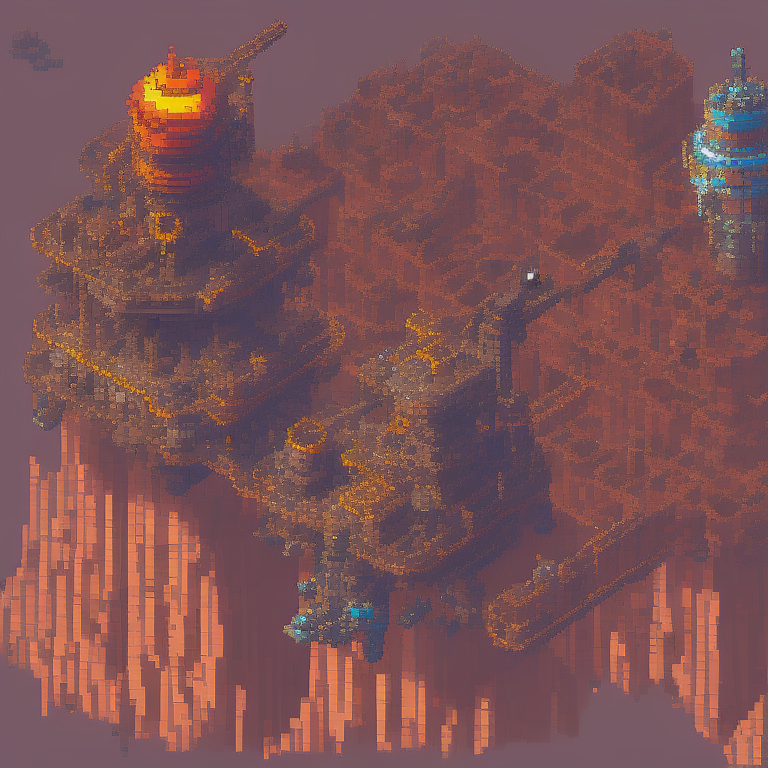
Generation parameters embedded in this image by AUTOMATIC1111 Stable Diffusion web UI or a fork of it (Forge, ...) (PNG 'parameters' text chunk):
top-down view of drilling rig. alien biome. kingdom rush style. pixelsprite.
Negative prompt: grass, tree, road, env
Steps: 30, Sampler: Euler a, CFG scale: 7, Seed: 2947262654, Size: 768x768, Model hash: d7fb6396ab, Model: Public-Prompts-Pixel-Model